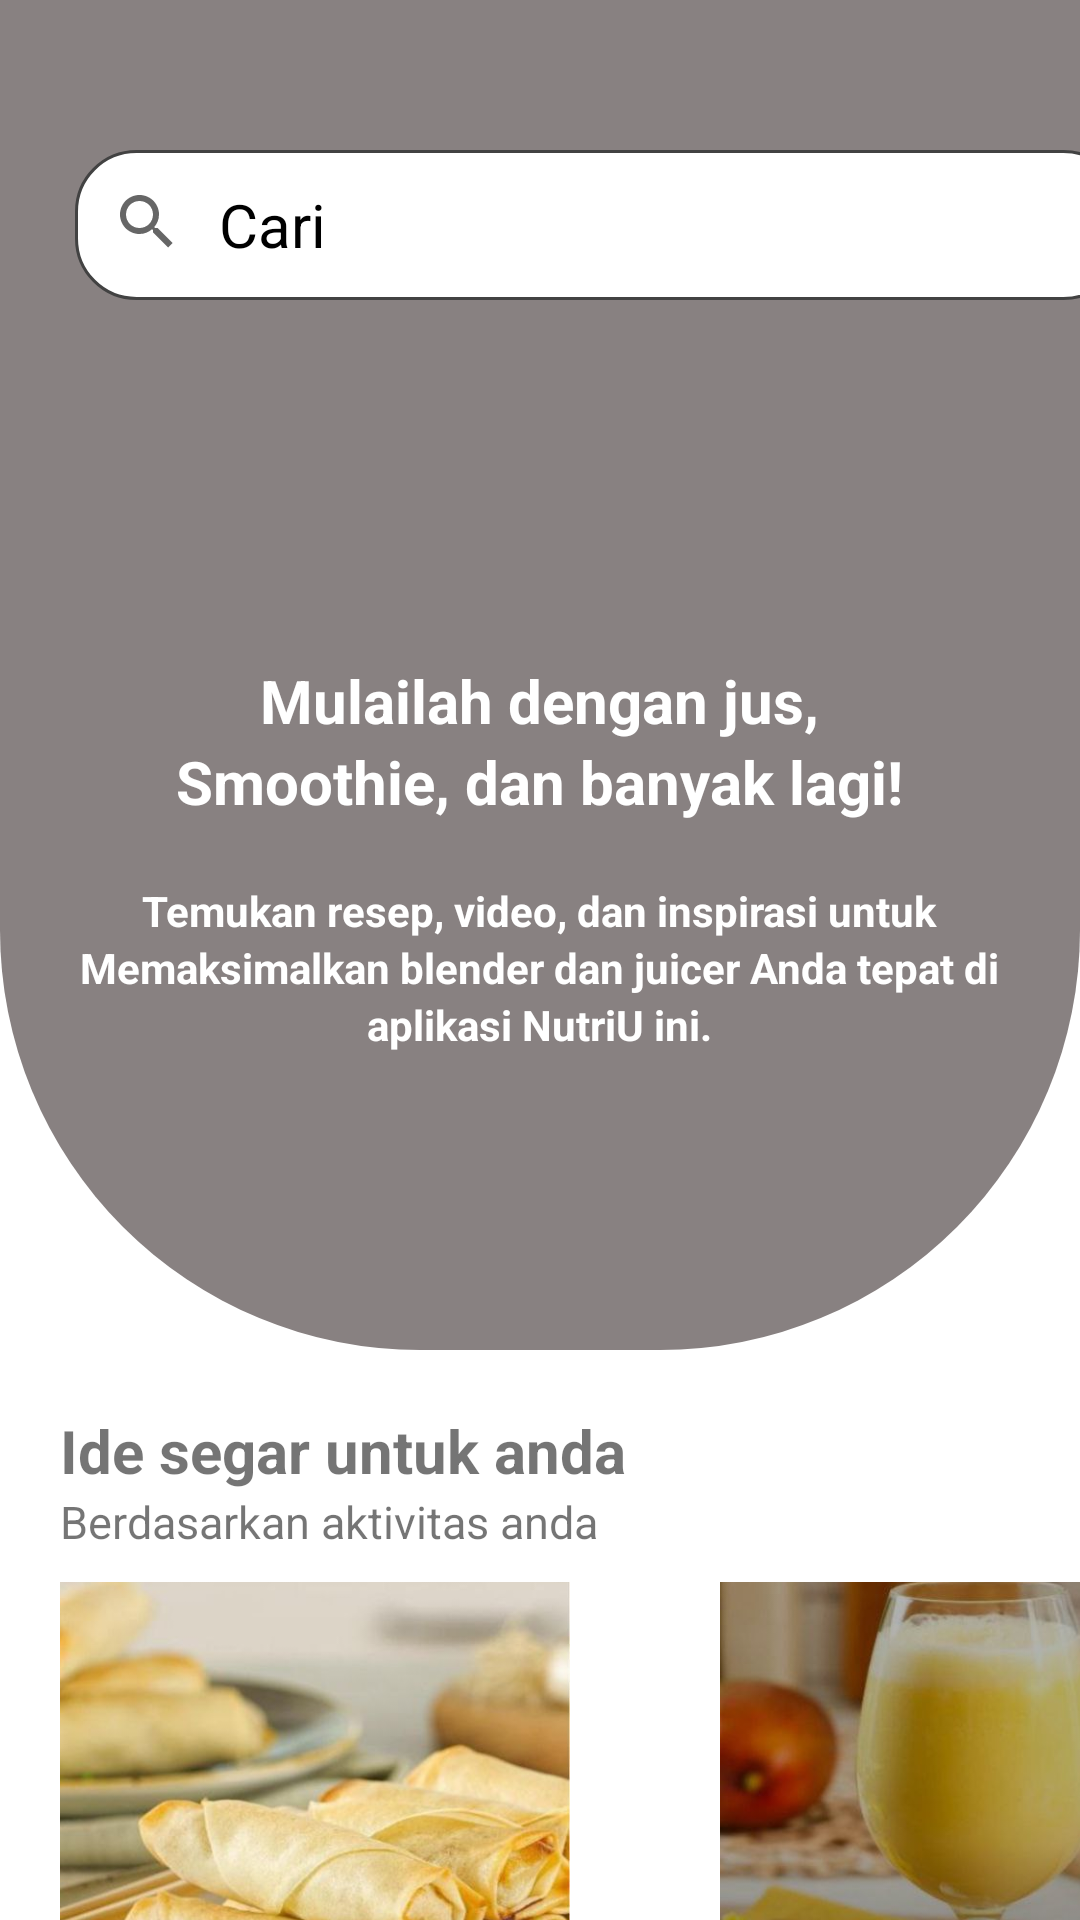

Android layout source for this screen:
<!-- AndroidManifest.xml: application theme Theme.Ujian_Android -->
<!-- res/layout/activity_nutri_u.xml -->
<?xml version="1.0" encoding="utf-8"?>
<LinearLayout xmlns:android="http://schemas.android.com/apk/res/android"
    xmlns:app="http://schemas.android.com/apk/res-auto"
    xmlns:tools="http://schemas.android.com/tools"
    android:layout_width="match_parent"
    android:layout_height="match_parent"
    tools:context=".NutriU"
    android:orientation="vertical">

    <LinearLayout
        android:layout_width="match_parent"
        android:layout_height="450dp"
        android:background="@drawable/atas"
        android:backgroundTint="#888181"
        android:orientation="vertical">

        <LinearLayout
            android:layout_width="350dp"
            android:layout_height="50dp"
            android:orientation="horizontal"
            android:layout_marginLeft="25dp"
            android:layout_marginTop="50dp"
            android:background="@drawable/src">

            <androidx.appcompat.widget.SearchView
                android:layout_width="wrap_content"
                android:layout_height="wrap_content"/>

            <TextView
                android:layout_width="wrap_content"
                android:layout_height="wrap_content"
                android:layout_gravity="center"
                android:text="Cari"
                android:textColor="@color/black"
                android:textSize="20dp" />

            <ImageView
                android:layout_width="50dp"
                android:layout_height="50dp"
                android:layout_gravity="center"
                android:layout_marginLeft="180dp"
                android:src="@drawable/garis" />

        </LinearLayout>

        <TextView
            android:layout_width="wrap_content"
            android:layout_height="wrap_content"
            android:text="Mulailah dengan jus,"
            android:textSize="20dp"
            android:textColor="@color/white"
            android:layout_marginTop="120dp"
            android:layout_gravity="center"
            android:textStyle="bold"/>

        <TextView
            android:layout_width="wrap_content"
            android:layout_height="wrap_content"
            android:text="Smoothie, dan banyak lagi!"
            android:textSize="20dp"
            android:textColor="@color/white"
            android:layout_gravity="center"
            android:textStyle="bold"/>

        <TextView
            android:layout_width="wrap_content"
            android:layout_height="wrap_content"
            android:layout_marginTop="20dp"
            android:text="Temukan resep, video, dan inspirasi untuk"
            android:textColor="@color/white"
            android:layout_gravity="center"
            android:textStyle="bold"/>

        <TextView
            android:layout_width="wrap_content"
            android:layout_height="wrap_content"
            android:text="Memaksimalkan blender dan juicer Anda tepat di"
            android:textColor="@color/white"
            android:layout_gravity="center"
            android:textStyle="bold"/>

        <TextView
            android:layout_width="wrap_content"
            android:layout_height="wrap_content"
            android:text="aplikasi NutriU ini."
            android:textColor="@color/white"
            android:layout_gravity="center"
            android:textStyle="bold"/>

    </LinearLayout>


        <TextView
            android:layout_width="wrap_content"
            android:layout_height="wrap_content"
            android:text="Ide segar untuk anda"
            android:textSize="20dp"
            android:textStyle="bold"
            android:layout_marginLeft="20dp"
            android:layout_marginTop="20dp"/>

    <TextView
        android:layout_width="wrap_content"
        android:layout_height="wrap_content"
        android:text="Berdasarkan aktivitas anda"
        android:textSize="15dp"
        android:layout_marginLeft="20dp" />

    <LinearLayout
        android:layout_width="wrap_content"
        android:layout_height="wrap_content"
        android:layout_marginTop="10dp">

            <ImageView
                android:layout_width="170dp"
                android:layout_height="match_parent"
                android:scaleType="centerCrop"
                android:layout_marginLeft="20dp"
                android:src="@drawable/pisang"/>



        <ImageView
            android:layout_width="170dp"
            android:layout_height="120dp"
            android:scaleType="centerCrop"
            android:layout_marginLeft="50dp"
            android:src="@drawable/img"/>

    </LinearLayout>

    <LinearLayout
        android:layout_width="match_parent"
        android:layout_height="90dp"
        android:orientation="horizontal"
        android:layout_marginTop="-10dp">


        <ImageView
            android:layout_width="60dp"
            android:layout_height="60dp"
            android:layout_gravity="center"
            android:layout_marginLeft="20dp"
            android:src="@drawable/bola"/>

        <ImageView
            android:layout_width="83dp"
            android:layout_height="65dp"
            android:layout_gravity="center"
            android:layout_marginLeft="40dp"
            android:src="@drawable/resep" />

        <ImageView
            android:layout_width="54dp"
            android:layout_height="60dp"
            android:layout_gravity="center"
            android:layout_marginLeft="40dp"
            android:src="@drawable/artikel" />

        <ImageView
            android:layout_width="53dp"
            android:layout_height="59dp"
            android:layout_gravity="center"
            android:layout_marginLeft="30dp"
            android:src="@drawable/profil" />


    </LinearLayout>


</LinearLayout>
<!-- resources referenced by this layout -->
<resources>
  <!-- drawable artikel: jpg bitmap (drawable, 3142 bytes) -->
  <!-- drawable atas (drawable) -->
  <?xml version="1.0" encoding="utf-8"?>
  <shape xmlns:android="http://schemas.android.com/apk/res/android">
  
      <corners android:bottomRightRadius="140dp"
          android:bottomLeftRadius="140dp" />
      <solid android:color="@color/cardview_dark_background"/>
  </shape>
  <!-- drawable bola: jpg bitmap (drawable, 3211 bytes) -->
  <!-- drawable img: png bitmap (drawable, 460182 bytes) -->
  <!-- drawable pisang: jpg bitmap (drawable, 32843 bytes) -->
  <!-- drawable profil: jpg bitmap (drawable, 2955 bytes) -->
  <!-- drawable resep: jpg bitmap (drawable, 4019 bytes) -->
  <!-- drawable src (drawable) -->
  <?xml version="1.0" encoding="utf-8"?>
  <shape xmlns:android="http://schemas.android.com/apk/res/android">
  
      <corners
          android:topRightRadius="20dp"
          android:topLeftRadius="20dp"
          android:bottomLeftRadius="20dp"
          android:bottomRightRadius="20dp" />
          <solid
              android:color="@color/white" />
      <stroke
          android:color="@color/cardview_dark_background"
          android:width="1dp"/>
  </shape>
  <style name="Theme.Ujian_Android" parent="Theme.MaterialComponents.DayNight.DarkActionBar">
          
          <item name="colorPrimary">@color/purple_500</item>
          <item name="colorPrimaryVariant">@color/purple_700</item>
          <item name="colorOnPrimary">@color/white</item>
          
          <item name="colorSecondary">@color/teal_200</item>
          <item name="colorSecondaryVariant">@color/teal_700</item>
          <item name="colorOnSecondary">@color/black</item>
          
          <item name="android:statusBarColor">?attr/colorPrimaryVariant</item>
          
      </style>
  <!-- not gathered from this repository: default colours our renderer supplied (Android Studio template values) -->
  <color name="purple_500">#FF6200EE</color>
  <color name="purple_700">#FF3700B3</color>
  <color name="teal_200">#FF03DAC5</color>
  <color name="teal_700">#FF018786</color>
  <color name="black">#FF000000</color>
  <color name="white">#FFFFFFFF</color>
</resources>
